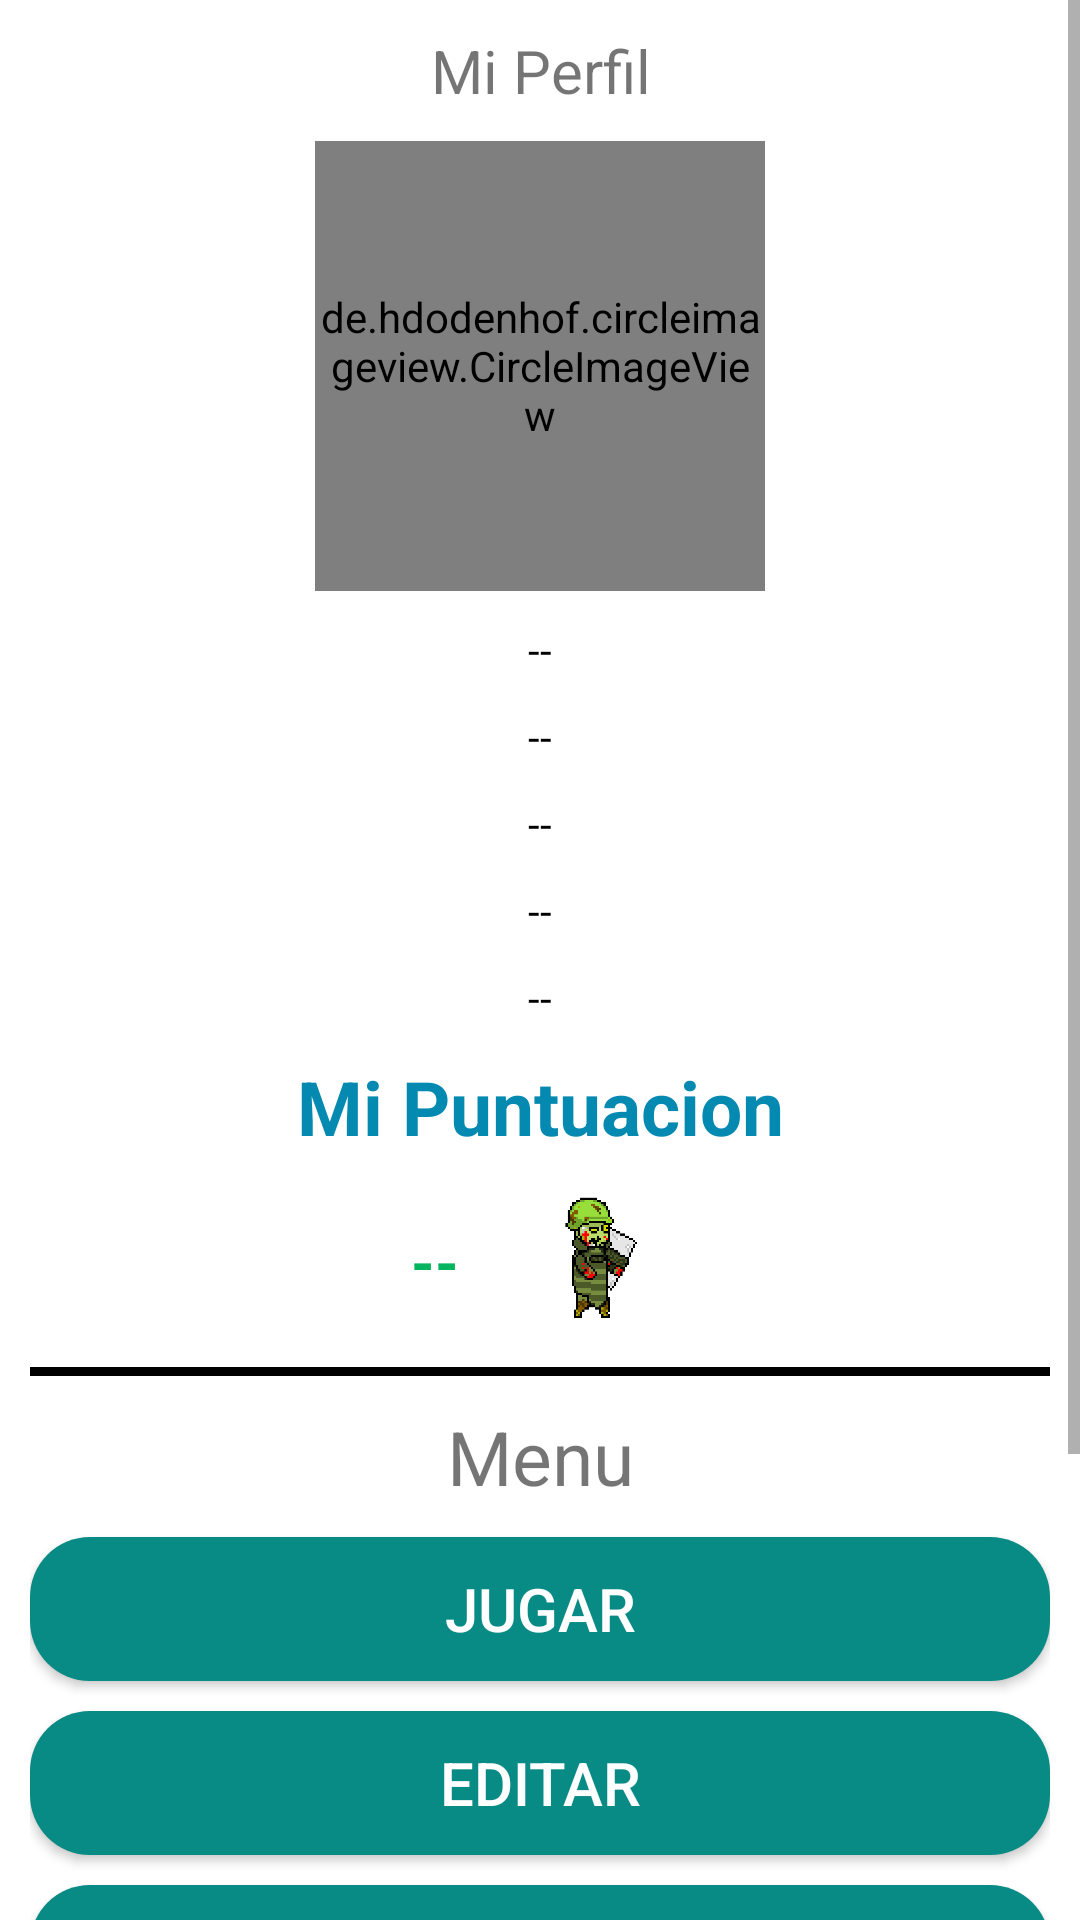

Here is an Android app screen rendered from its layout file. Give the layout XML and the strings, colors and styles it references.
<!-- AndroidManifest.xml: application theme Theme.ProyectoGrado -->
<!-- res/layout/activity_menu.xml -->
<?xml version="1.0" encoding="utf-8"?>
<ScrollView
    xmlns:android="http://schemas.android.com/apk/res/android"
    xmlns:tools="http://schemas.android.com/tools"
    android:layout_width="match_parent"
    android:layout_height="match_parent"
    android:background="#ffffff"
    tools:context=".Menu">

    <androidx.appcompat.widget.LinearLayoutCompat
        android:layout_width="match_parent"
        android:layout_height="wrap_content"
        android:orientation="vertical"
        android:padding="10dp"
        android:gravity="center">

        
        <androidx.appcompat.widget.LinearLayoutCompat
            android:layout_width="match_parent"
            android:layout_height="wrap_content"
            android:orientation="vertical">

            <TextView
                android:id="@+id/miperfiltxt"
                android:text="@string/miperfiltxt"
                android:gravity="center"
                android:textSize="20sp"
                android:layout_width="match_parent"
                android:layout_height="wrap_content"/>

            <de.hdodenhof.circleimageview.CircleImageView
                android:id="@+id/imagenPerfil"
                android:src="@drawable/soldado"
                android:layout_gravity="center"
                android:layout_marginTop="10dp"
                android:layout_width="150dp"
                android:layout_height="150dp"/>

            
            <TextView
                android:id="@+id/uid"
                android:text="@string/uid"
                android:textColor="#000000"
                android:gravity="center"
                android:layout_marginTop="10dp"
                android:layout_width="match_parent"
                android:layout_height="wrap_content"/>

            
            <TextView
                android:id="@+id/correo"
                android:text="@string/correo"
                android:textColor="#000000"
                android:gravity="center"
                android:layout_marginTop="10dp"
                android:layout_width="match_parent"
                android:layout_height="wrap_content"/>

            
            <TextView
                android:id="@+id/nombre"
                android:text="@string/nombre"
                android:textColor="#000000"
                android:gravity="center"
                android:layout_marginTop="10dp"
                android:layout_width="match_parent"
                android:layout_height="wrap_content"/>

            
            <TextView
                android:id="@+id/edad"
                android:text="@string/edad"
                android:textColor="#000000"
                android:gravity="center"
                android:layout_marginTop="10dp"
                android:layout_width="match_parent"
                android:layout_height="wrap_content"/>

            
            <TextView
                android:id="@+id/pais"
                android:text="@string/pais"
                android:textColor="#000000"
                android:gravity="center"
                android:layout_marginTop="10dp"
                android:layout_width="match_parent"
                android:layout_height="wrap_content"/>

        </androidx.appcompat.widget.LinearLayoutCompat>

        
        <TextView
            android:id="@+id/mipuntuaciontxt"
            android:text="@string/mipuntuaciontxt"
            android:textSize="25sp"
            android:layout_marginTop="10dp"
            android:textColor="#0489B1"
            android:textStyle="bold"
            android:gravity="center"
            android:layout_width="match_parent"
            android:layout_height="wrap_content"/>

        <androidx.appcompat.widget.LinearLayoutCompat
            android:layout_width="match_parent"
            android:layout_height="wrap_content"
            android:gravity="center"
            android:layout_marginTop="10dp"
            android:orientation="horizontal">

            
            <TextView
                android:id="@+id/zombies"
                android:text="@string/zombies"
                android:gravity="center"
                android:textSize="20sp"
                android:textColor="#04B45F"
                android:textStyle="bold"
                android:layout_width="wrap_content"
                android:layout_height="wrap_content"/>

            
            <androidx.appcompat.widget.AppCompatImageView
                android:id="@+id/imagen"
                android:src="@drawable/zombie"
                android:layout_marginStart="20dp"
                android:layout_width="50dp"
                android:layout_height="50dp"/>

        </androidx.appcompat.widget.LinearLayoutCompat>

        <View
            android:background="#000000"
            android:layout_marginTop="10dp"
            android:layout_width="match_parent"
            android:layout_height="3dp"/>

        
        <TextView
            android:id="@+id/menutxt"
            android:text="@string/menutxt"
            android:gravity="center"
            android:textSize="25sp"
            android:layout_marginTop="10dp"
            android:layout_width="match_parent"
            android:layout_height="wrap_content"/>

        
        <Button
            android:id="@+id/jugarbtn"
            android:text="@string/jugarbtn"
            android:background="@drawable/boton_personalizado"
            android:textColor="#ffffff"
            android:textSize="20sp"
            android:layout_marginTop="10dp"
            android:layout_width="match_parent"
            android:layout_height="wrap_content"/>

        
        <Button
            android:id="@+id/editarbtn"
            android:text="@string/editarbtn"
            android:background="@drawable/boton_personalizado"
            android:textColor="#ffffff"
            android:textSize="20sp"
            android:layout_marginTop="10dp"
            android:layout_width="match_parent"
            android:layout_height="wrap_content"/>

        
        <Button
            android:id="@+id/cambiarPassbtn"
            android:text="@string/cambiarPassbtn"
            android:background="@drawable/boton_personalizado"
            android:textColor="#ffffff"
            android:textSize="20sp"
            android:layout_marginTop="10dp"
            android:layout_width="match_parent"
            android:layout_height="wrap_content"/>

        
        <Button
            android:id="@+id/puntuacionesbtn"
            android:text="@string/puntuacionesbtn"
            android:background="@drawable/boton_personalizado"
            android:textColor="#ffffff"
            android:textSize="20sp"
            android:layout_marginTop="5dp"
            android:layout_width="match_parent"
            android:layout_height="wrap_content"/>

        
        <Button
            android:id="@+id/acercadebtn"
            android:text="@string/acercadebtn"
            android:background="@drawable/boton_personalizado"
            android:textColor="#ffffff"
            android:textSize="20sp"
            android:layout_marginTop="5dp"
            android:layout_width="match_parent"
            android:layout_height="wrap_content"/>

        
        <Button
            android:id="@+id/cerrarSesionbtn"
            android:text="@string/cerrarSesionbtn"
            android:background="@drawable/boton_personalizado"
            android:textColor="#ffffff"
            android:textSize="20sp"
            android:layout_marginTop="5dp"
            android:layout_width="match_parent"
            android:layout_height="wrap_content"/>
    </androidx.appcompat.widget.LinearLayoutCompat>
</ScrollView>
<!-- resources referenced by this layout -->
<resources>
  <!-- drawable boton_personalizado (drawable) -->
  <?xml version="1.0" encoding="utf-8"?>
  <shape xmlns:android="http://schemas.android.com/apk/res/android">
  
      <solid android:color="#088A85"/>
      <corners android:radius="20dp"/>
  </shape>
  <!-- drawable zombie: png bitmap (drawable, 18606 bytes) -->
  <string name="acercadebtn">Acerca de</string>
  <string name="cambiarPassbtn">Cambiar Contraseña</string>
  <string name="cerrarSesionbtn">Cerrar Sesion</string>
  <string name="correo"> -- </string>
  <string name="edad"> -- </string>
  <string name="editarbtn">Editar</string>
  <string name="jugarbtn">Jugar</string>
  <string name="menutxt">Menu</string>
  <string name="miperfiltxt">Mi Perfil</string>
  <string name="mipuntuaciontxt">Mi Puntuacion</string>
  <string name="nombre"> -- </string>
  <string name="pais"> -- </string>
  <string name="puntuacionesbtn">Puntuaciones</string>
  <string name="uid"> -- </string>
  <string name="zombies"> -- </string>
  <style name="Theme.ProyectoGrado" parent="Theme.MaterialComponents.DayNight.DarkActionBar">
          
          <item name="colorPrimary">@color/blue</item>
          <item name="colorPrimaryVariant">@color/purple_700</item>
          <item name="colorOnPrimary">@color/white</item>
          
          <item name="colorSecondary">@color/teal_200</item>
          <item name="colorSecondaryVariant">@color/teal_700</item>
          <item name="colorOnSecondary">@color/black</item>
          
          <item name="android:statusBarColor" tools:targetApi="21">?attr/colorPrimaryVariant</item>
          
      </style>
  <!-- not gathered from this repository: default colours our renderer supplied (Android Studio template values) -->
  <color name="purple_700">#FF3700B3</color>
  <color name="teal_200">#FF03DAC5</color>
  <color name="teal_700">#FF018786</color>
  <color name="black">#FF000000</color>
  <color name="white">#FFFFFFFF</color>
</resources>
